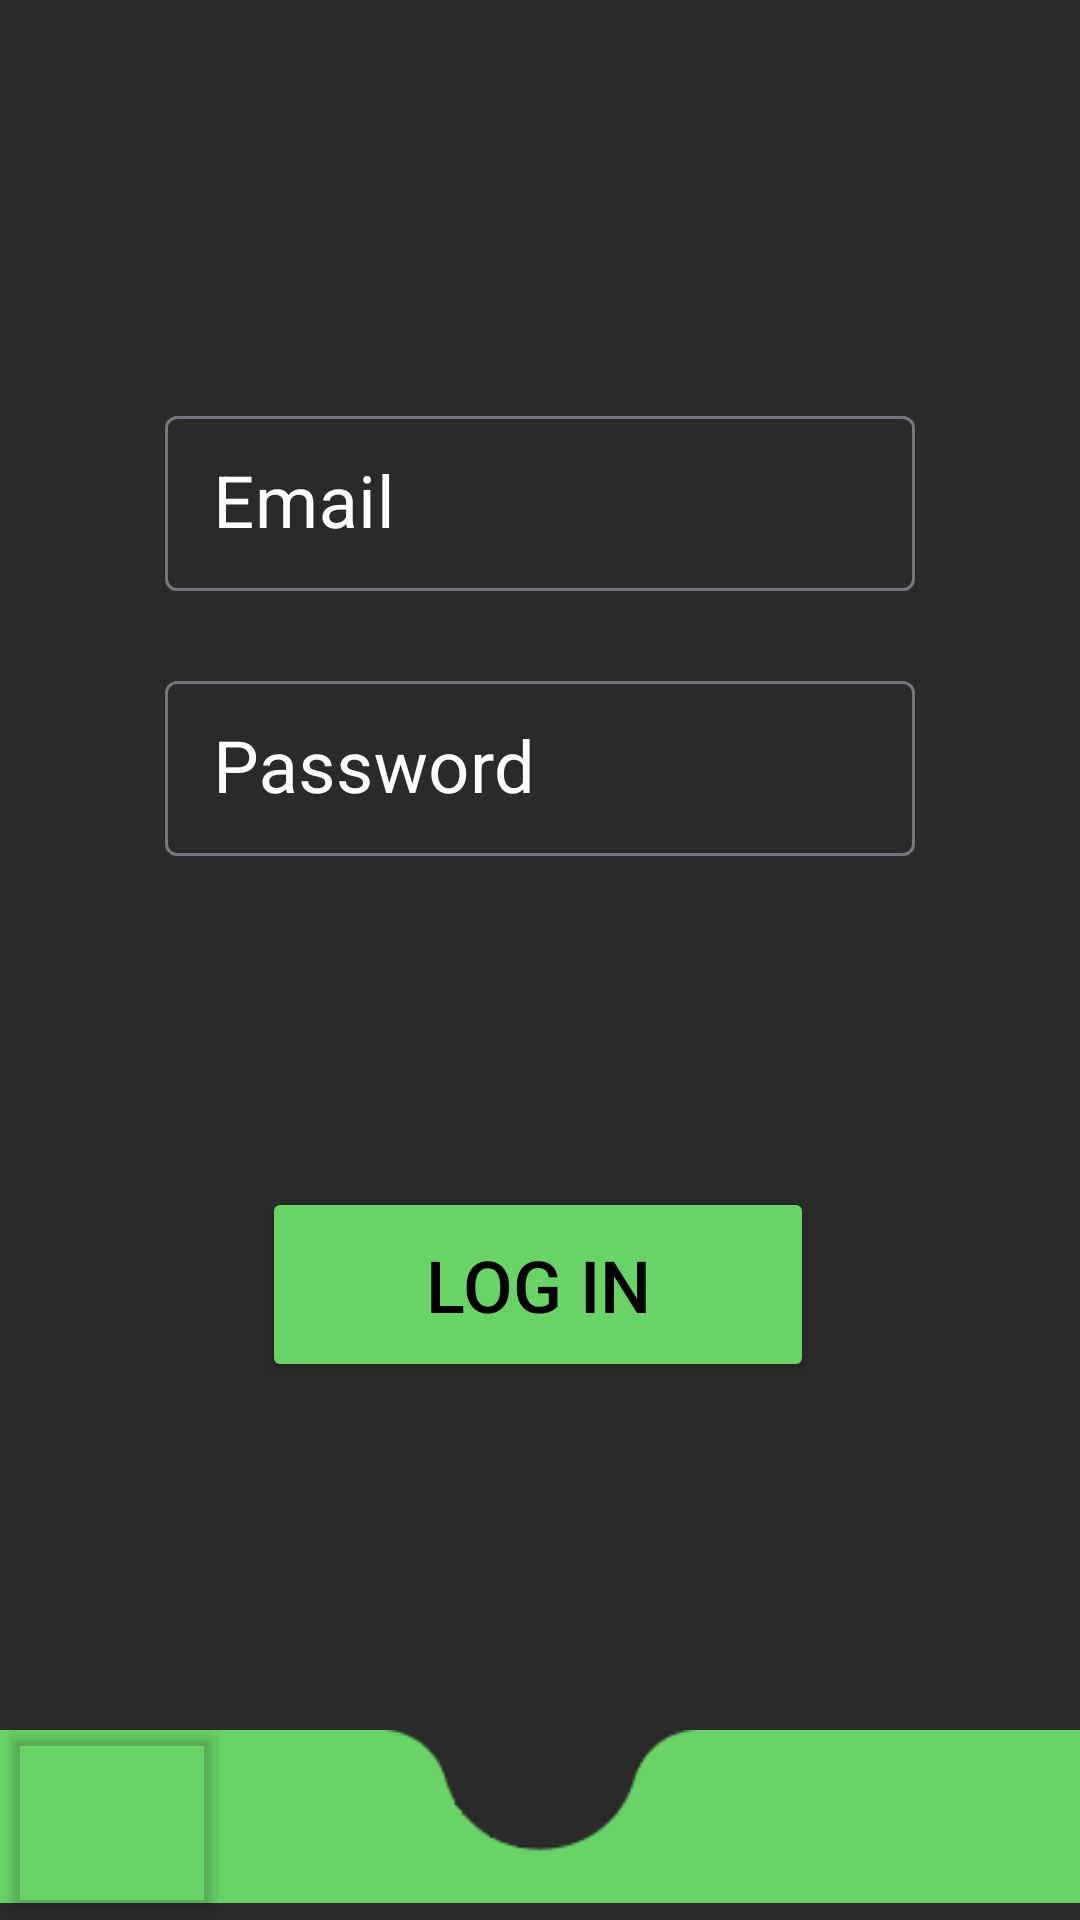

Reconstruct the res/layout file that produces this screen, plus the resources it refers to.
<!-- AndroidManifest.xml: application theme Theme.MyInventoryApp -->
<!-- res/layout/login.xml -->
<?xml version="1.0" encoding="utf-8"?>
<androidx.constraintlayout.widget.ConstraintLayout xmlns:android="http://schemas.android.com/apk/res/android"
    xmlns:app="http://schemas.android.com/apk/res-auto"
    xmlns:tools="http://schemas.android.com/tools"
    android:layout_width="match_parent"
    android:layout_height="match_parent"
    android:background="@color/bg_white"
    android:rotationX="0">


    <ImageView
        android:id="@+id/imageView5"
        android:layout_width="wrap_content"
        android:layout_height="wrap_content"
        app:layout_constraintBottom_toBottomOf="parent"
        app:layout_constraintEnd_toEndOf="parent"
        app:layout_constraintHorizontal_bias="0.0"
        app:layout_constraintStart_toStartOf="parent"
        app:srcCompat="@drawable/footer_bg" />

    <com.google.android.material.textfield.TextInputLayout
        android:id="@+id/textInputLayout"
        style="@style/TextInputLayoutStyle"
        android:layout_width="0dp"
        android:layout_height="wrap_content"
        android:textColorHint="@color/white"
        app:layout_constraintBottom_toBottomOf="@+id/space4"
        app:layout_constraintEnd_toEndOf="@+id/space4"
        app:layout_constraintStart_toStartOf="@+id/space4"
        app:layout_constraintTop_toTopOf="parent">

        <EditText
            android:id="@+id/usernameButton"
            android:layout_width="match_parent"
            android:layout_height="wrap_content"
            android:layout_centerHorizontal="true"
            android:layout_centerVertical="true"
            android:hint="Email"
            android:textColor="@color/white"
            android:textColorHint="@color/white"
            android:textSize="24dp"
            app:layout_constraintBottom_toTopOf="@+id/space4"
            app:layout_constraintEnd_toEndOf="parent"
            app:layout_constraintStart_toStartOf="parent"
            app:layout_constraintTop_toTopOf="parent" />

    </com.google.android.material.textfield.TextInputLayout>

    <com.google.android.material.textfield.TextInputLayout
        android:id="@+id/textInputLayout2"
        style="@style/TextInputLayoutStyle"
        android:layout_width="0dp"
        android:layout_height="wrap_content"
        android:textColorHint="@color/white"
        app:layout_constraintBottom_toTopOf="@+id/space4"
        app:layout_constraintEnd_toEndOf="@+id/space4"
        app:layout_constraintStart_toStartOf="@+id/space4"
        app:layout_constraintTop_toBottomOf="@+id/textInputLayout">

        <EditText
            android:id="@+id/PasswordButton"
            android:layout_width="match_parent"
            android:layout_height="wrap_content"
            android:layout_centerHorizontal="true"
            android:layout_centerVertical="true"
            android:hint="Password"
            android:inputType="textPassword"
            android:textColor="@color/white"
            android:textColorHint="@color/white"
            android:textSize="24dp"
            app:layout_constraintBottom_toTopOf="@+id/space4"
            app:layout_constraintEnd_toEndOf="parent"
            app:layout_constraintStart_toStartOf="parent"
            app:layout_constraintTop_toBottomOf="@+id/textInputLayout" />
    </com.google.android.material.textfield.TextInputLayout>


    <Button
        android:id="@+id/LoginButton"
        android:layout_width="184dp"
        android:layout_height="65dp"
        android:layout_alignParentLeft="true"
        android:layout_alignParentTop="true"
        android:backgroundTint="@color/button"
        android:contextClickable="false"
        android:text="Log In"
        android:textColor="@color/black"
        android:textSize="24sp"
        app:layout_constraintBottom_toTopOf="@+id/imageView5"
        app:layout_constraintEnd_toEndOf="parent"
        app:layout_constraintHorizontal_bias="0.497"
        app:layout_constraintStart_toStartOf="parent"
        app:layout_constraintTop_toBottomOf="@+id/textInputLayout2" />

    <Button
        android:id="@+id/doneButton"
        android:layout_width="76dp"
        android:layout_height="70dp"
        android:layout_alignParentStart="true"
        android:layout_alignParentTop="true"
        android:backgroundTint="@color/clear"
        android:pointerIcon="arrow"
        app:icon="@drawable/back_arrow"
        app:iconPadding="0dp"
        app:iconSize="50dp"
        app:iconTint="#000000"
        app:layout_constraintBottom_toBottomOf="parent"
        app:layout_constraintStart_toStartOf="parent" />

    <Space
        android:id="@+id/space4"
        android:layout_width="250dp"
        android:layout_height="20dp"
        app:layout_constraintBottom_toBottomOf="parent"
        app:layout_constraintEnd_toEndOf="parent"
        app:layout_constraintStart_toStartOf="parent"
        app:layout_constraintTop_toTopOf="parent" />


</androidx.constraintlayout.widget.ConstraintLayout>
<!-- resources referenced by this layout -->
<resources>
  <color name="bg_white">#2B2A2A</color>
  <color name="black">#FF000000</color>
  <color name="button">#6AD368</color>
  <color name="clear">#00FFFFFF</color>
  <color name="white">#FFFFFFFF</color>
  <!-- drawable back_arrow: png bitmap (drawable, 462 bytes) -->
  <!-- drawable footer_bg: png bitmap (drawable, 2334 bytes) -->
  <style name="TextInputLayoutStyle" parent="Widget.MaterialComponents.TextInputLayout.OutlinedBox.Dense">
          <item name="boxStrokeColor">@color/button</item>
          <item name="hintTextColor">@color/button</item>
          <item name="android:textColorHint">@color/white</item>
      </style>
  <style name="Theme.MyInventoryApp" parent="Base.Theme.MyInventoryApp" />
  <style name="Base.Theme.MyInventoryApp" parent="Theme.Material3.DayNight.NoActionBar">
          
          
      </style>
</resources>
